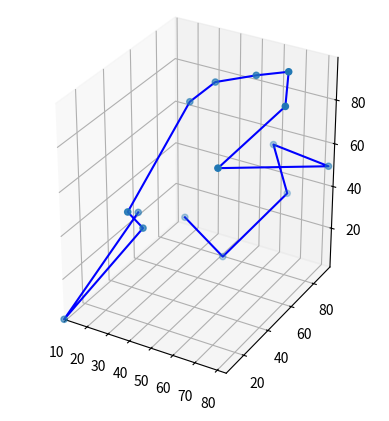

Generate this figure with matplotlib:
import random, numpy, math, matplotlib.pyplot as plt


def validate_tsp_input(points):
    """ Validates list of points passed as input to solve_tsp.
        Ensures:
            - There are at least 2 points
            - All points have the same dimension
            - Dimension of the points is at least 1

        Returns a tuple containing the list of points, the number of points, and the dimension of the points.
    """
    n = len(points)
    assert n >= 2

    d = len(points[0])
    assert d >= 1
    for i in range(n):
        assert d == len(points[i])

    return points, n, d


def validate_and_solve_tsp(input_points):
    return solve_tsp(*validate_tsp_input(input_points))


def solve_tsp(points, n, d):
    # Adapted from https://ericphanson.com/blog/2016/the-traveling-salesman-and-10-lines-of-python/
    tour = list(range(0, n))

    for temp in numpy.logspace(0, 5, num=100000)[::-1]:
        # Create a new tour by randomly swapping 2 points in the previous tour
        [i, j] = sorted(random.sample(range(n), 2))
        new_tour = tour.copy()
        new_tour[j] = tour[i]
        new_tour[i] = tour[j]

        old_distance = sum([dist(points, d, tour[(k + 1) % n], tour[k % n]) for k in [j, j - 1, i, i - 1]])
        new_distance = sum([dist(points, d, new_tour[(k + 1) % n], new_tour[k % n]) for k in [j, j - 1, i, i - 1]])

        if math.exp((old_distance - new_distance) / temp) > random.random():
            tour = new_tour.copy()

    return tour


def dist(points, d, i_1, i_2):
    return math.sqrt(sum([(points[i_1][e] - points[i_2][e]) ** 2 for e in range(d)]))


def plot(points, n, d):
    assert 1 <= d <= 3

    components = [get_components(points, n, e) for e in range(d)]

    if d == 3:
        axes = plt.axes(projection="3d")
        x, y, z = components

        # Set 3D axis bounds
        axes.set_xlim3d(min(x), max(x))
        axes.set_ylim3d(min(y), max(y))
        axes.set_zlim3d(min(z), max(z))

        # Set 3D aspect ratio
        axes.set_box_aspect([ub - lb for lb, ub in (getattr(axes, f'get_{a}lim')() for a in 'xyz')])

        # plot points and connecting lines
        axes.plot3D(x, y, z, 'blue')
        axes.scatter3D(x, y, z, 'blue')
    else:
        plt.plot(*[get_components(points, n, e) for e in range(d)], 'xb-')

    plt.show()


def get_components(points, n, e):
    return [points[i][e] for i in range(n)]


def get_tour_order(points, n, tour):
    return [points[tour[i]] for i in range(n)]


count = 15
dim = 3

cities = [random.sample(range(100), dim) for x in range(count)]
cities_tour = validate_and_solve_tsp(cities)

plot(get_tour_order(cities, count, cities_tour), count, dim)
